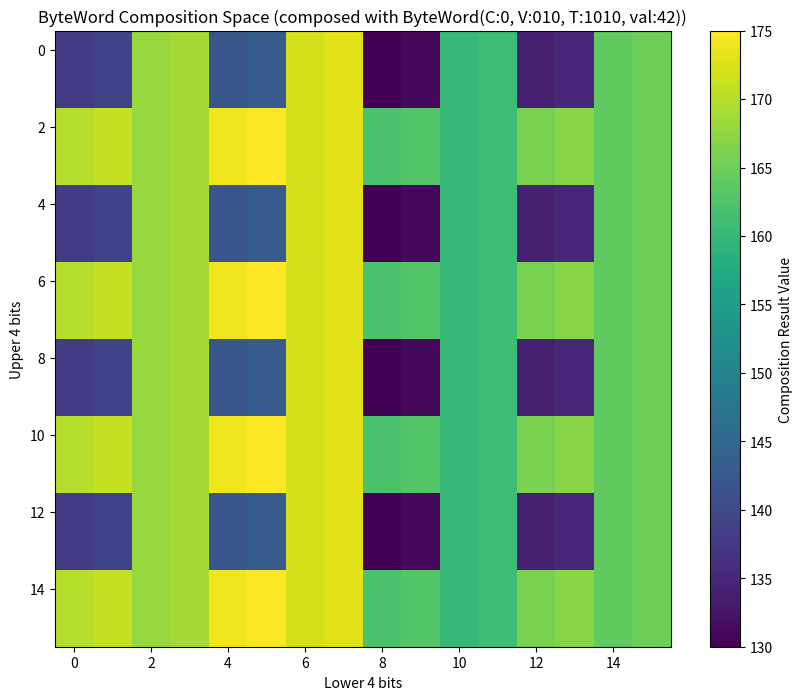
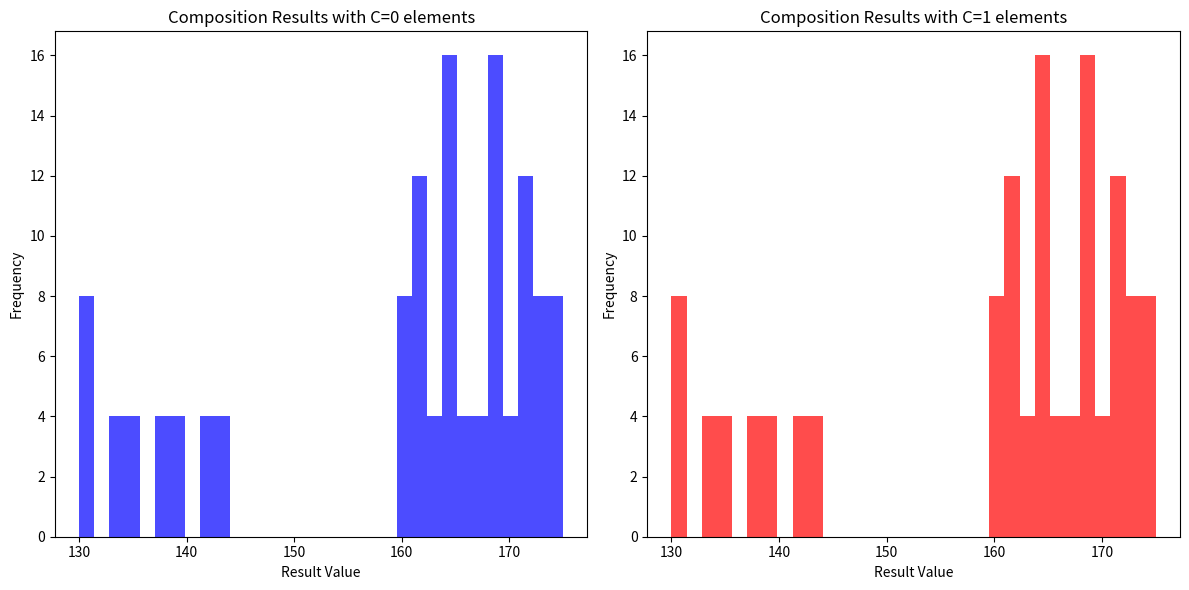

The script that saved these images, in order:
import matplotlib.pyplot as plt
import numpy as np
from typing import List, Dict, Tuple, Set
import random
import itertools

class ByteWord:
    """
    ByteWord with tripartite structure: [C(1)][VVV(3)][TTTT(4)]
    """
    def __init__(self, value: int = 0):
        self._value = value & 0xFF  # Ensure 8-bit value
    
    @property
    def compute(self) -> int:
        """Get the C bit"""
        return (self._value >> 7) & 0x01
    
    @property
    def values(self) -> int:
        """Get the VVV bits"""
        return (self._value >> 4) & 0x07
    
    @property
    def types(self) -> int:
        """Get the TTTT bits"""
        return self._value & 0x0F
    
    def compose(self, other: 'ByteWord') -> 'ByteWord':
        """Non-associative composition operation"""
        c_bit = (self.compute & other.compute) ^ 1
        v_bits = (self.values & other.types) | (other.values & self.types)
        t_bits = self.types ^ other.types
        
        return ByteWord((c_bit << 7) | (v_bits << 4) | t_bits)
    
    def __eq__(self, other):
        if not isinstance(other, ByteWord):
            return False
        return self._value == other._value
    
    def __hash__(self):
        return hash(self._value)
    
    def __repr__(self) -> str:
        return f"ByteWord(C:{self.compute}, V:{self.values:03b}, T:{self.types:04b}, val:{self._value})"


def analyze_non_associativity():
    """
    Analyze the non-associativity of ByteWord composition operation
    """
    # Generate all possible ByteWords (256 values)
    all_words = [ByteWord(i) for i in range(256)]
    
    # Sample a subset for detailed analysis
    sample_size = 10
    sample_words = random.sample(all_words, sample_size)
    
    # Test for associativity violations
    violations = 0
    tests = 0
    examples = []
    
    # For each triple of ByteWords
    for a, b, c in itertools.product(sample_words, repeat=3):
        left = (a.compose(b)).compose(c)
        right = a.compose(b.compose(c))
        
        tests += 1
        if left._value != right._value:
            violations += 1
            if len(examples) < 3:  # Store some examples
                examples.append((a, b, c, left, right))
    
    # Calculate percentage of violations
    violation_rate = violations / tests if tests > 0 else 0
    
    print(f"Non-associativity analysis:")
    print(f"Total tests: {tests}")
    print(f"Associativity violations: {violations} ({violation_rate*100:.2f}%)")
    
    # Print some example violations
    if examples:
        print("\nExample violations:")
        for i, (a, b, c, left, right) in enumerate(examples):
            print(f"Example {i+1}:")
            print(f"  a = {a}")
            print(f"  b = {b}")
            print(f"  c = {c}")
            print(f"  (a ∘ b) ∘ c = {left}")
            print(f"  a ∘ (b ∘ c) = {right}")
            print()
    
    return violation_rate, examples


def analyze_bifurcation():
    """
    Analyze how the compute bit creates distinct behavior spaces
    """
    # Generate all ByteWords
    all_words = [ByteWord(i) for i in range(256)]
    
    # Separate into C=0 and C=1 groups
    c0_words = [w for w in all_words if w.compute == 0]
    c1_words = [w for w in all_words if w.compute == 1]
    
    # Analyze composition behavior within and between groups
    compositions = {
        'c0_c0': [],  # C=0 composed with C=0
        'c0_c1': [],  # C=0 composed with C=1
        'c1_c0': [],  # C=1 composed with C=0
        'c1_c1': []   # C=1 composed with C=1
    }
    
    # Sample words from each group
    sample_size = min(20, len(c0_words), len(c1_words))
    c0_sample = random.sample(c0_words, sample_size)
    c1_sample = random.sample(c1_words, sample_size)
    
    # Analyze compositions
    for a in c0_sample:
        for b in c0_sample:
            result = a.compose(b)
            compositions['c0_c0'].append(result.compute)
    
    for a in c0_sample:
        for b in c1_sample:
            result = a.compose(b)
            compositions['c0_c1'].append(result.compute)
    
    for a in c1_sample:
        for b in c0_sample:
            result = a.compose(b)
            compositions['c1_c0'].append(result.compute)
    
    for a in c1_sample:
        for b in c1_sample:
            result = a.compose(b)
            compositions['c1_c1'].append(result.compute)
    
    # Calculate frequencies of C=0 and C=1 in results
    results = {}
    for key, values in compositions.items():
        count_c0 = values.count(0)
        count_c1 = values.count(1)
        total = len(values)
        results[key] = {
            'c0_ratio': count_c0 / total if total > 0 else 0,
            'c1_ratio': count_c1 / total if total > 0 else 0
        }
    
    print("\nBifurcation analysis:")
    for key, data in results.items():
        print(f"{key}: C=0 output {data['c0_ratio']*100:.1f}%, C=1 output {data['c1_ratio']*100:.1f}%")
    
    return results


def compare_with_ieee754():
    """
    Compare ByteWord non-associativity with IEEE 754 non-associativity
    """
    # IEEE 754 non-associativity examples
    ieee_examples = [
        (1e20, -1e20, 1),      # (1e20 + -1e20) + 1 vs 1e20 + (-1e20 + 1)
        (1e-20, 1, 1e-20),     # (1e-20 + 1) + 1e-20 vs 1e-20 + (1 + 1e-20)
        (1e30, 1, -1e30)       # (1e30 + 1) + -1e30 vs 1e30 + (1 + -1e30)
    ]
    
    print("\nIEEE 754 Non-associativity Examples:")
    for a, b, c in ieee_examples:
        left = (a + b) + c
        right = a + (b + c)
        print(f"({a} + {b}) + {c} = {left}")
        print(f"{a} + ({b} + {c}) = {right}")
        print(f"Difference: {abs(left - right)}")
        print()
    
    # Now demonstrate structural difference between IEEE 754 and ByteWord
    print("\nStructural Comparison:")
    print("IEEE 754 (double): [sign(1)][exponent(11)][mantissa(52)]")
    print("ByteWord:          [C(1)][VVV(3)][TTTT(4)]")
    print("\nKey Difference: ByteWord's compute bit creates semantic bifurcation")
    print("C=0: 'Inert/structural' elements - like data")
    print("C=1: 'Active/referential' elements - like pointers")


def analyze_algebraic_properties():
    """
    Analyze algebraic properties of ByteWord composition
    """
    print("\nAlgebraic Properties Analysis:")
    
    # Generate test words
    test_words = [ByteWord(i) for i in range(0, 256, 32)]  # 8 sample words
    
    # Check for identity element
    has_identity = False
    identity_element = None
    
    for e in [ByteWord(i) for i in range(256)]:
        is_identity = True
        for x in test_words:
            if x.compose(e)._value != x._value or e.compose(x)._value != x._value:
                is_identity = False
                break
        
        if is_identity:
            has_identity = True
            identity_element = e
            break
    
    print(f"Has identity element: {has_identity}")
    if has_identity:
        print(f"Identity element: {identity_element}")
    
    # Check for commutativity
    commutative_pairs = 0
    total_pairs = 0
    
    for a in test_words:
        for b in test_words:
            total_pairs += 1
            if a.compose(b)._value == b.compose(a)._value:
                commutative_pairs += 1
    
    commutativity_ratio = commutative_pairs / total_pairs if total_pairs > 0 else 0
    print(f"Commutativity ratio: {commutativity_ratio:.2f}")
    
    # Check for inverse elements
    has_inverses = True
    for x in test_words:
        has_inverse = False
        for y in [ByteWord(i) for i in range(256)]:
            if has_identity and x.compose(y)._value == identity_element._value and y.compose(x)._value == identity_element._value:
                has_inverse = True
                break
        
        if not has_inverse:
            has_inverses = False
            break
    
    print(f"All elements have inverses: {has_inverses}")
    
    # Classify algebraic structure
    if has_identity and has_inverses:
        if commutativity_ratio > 0.99:  # Almost all pairs are commutative
            structure = "Resembles an Abelian group"
        else:
            structure = "Resembles a non-Abelian group"
    elif has_identity:
        if commutativity_ratio > 0.99:
            structure = "Resembles a commutative monoid"
        else:
            structure = "Resembles a non-commutative monoid"
    else:
        if commutativity_ratio > 0.99:
            structure = "Resembles a commutative magma"
        else:
            structure = "Resembles a non-commutative magma"
    
    # If non-associative, refine classification
    if violation_rate > 0.01:  # If we have some non-associativity
        structure += " with non-associative properties"
    
    print(f"Algebraic classification: {structure}")


def visualize_byteword_space():
    """
    Create visualizations of ByteWord space to understand its structure
    """
    # Create all ByteWords
    all_words = [ByteWord(i) for i in range(256)]
    
    # Pick a reference element to compose with everything
    reference = ByteWord(42)  # Arbitrary choice
    
    # Compute compositions
    compositions = []
    for word in all_words:
        result = reference.compose(word)
        compositions.append(result._value)
    
    # Create a grid visualization (16x16)
    grid = np.array(compositions).reshape(16, 16)
    
    # Plot the grid
    plt.figure(figsize=(10, 8))
    plt.imshow(grid, cmap='viridis')
    plt.colorbar(label='Composition Result Value')
    plt.title(f'ByteWord Composition Space (composed with {reference})')
    plt.xlabel('Lower 4 bits')
    plt.ylabel('Upper 4 bits')
    plt.savefig('byteword_composition_space.png')
    
    # Create bifurcation visualization
    c0_indices = [i for i, word in enumerate(all_words) if word.compute == 0]
    c1_indices = [i for i, word in enumerate(all_words) if word.compute == 1]
    
    c0_results = [compositions[i] for i in c0_indices]
    c1_results = [compositions[i] for i in c1_indices]
    
    plt.figure(figsize=(12, 6))
    
    plt.subplot(1, 2, 1)
    plt.hist(c0_results, bins=32, alpha=0.7, color='blue')
    plt.title('Composition Results with C=0 elements')
    plt.xlabel('Result Value')
    plt.ylabel('Frequency')
    
    plt.subplot(1, 2, 2)
    plt.hist(c1_results, bins=32, alpha=0.7, color='red')
    plt.title('Composition Results with C=1 elements')
    plt.xlabel('Result Value')
    plt.ylabel('Frequency')
    
    plt.tight_layout()
    plt.savefig('byteword_bifurcation.png')
    
    print("\nVisualizations created: byteword_composition_space.png and byteword_bifurcation.png")


# Run the analyses
print("ByteWord Non-Associative Algebra Analysis")
print("========================================")

violation_rate, examples = analyze_non_associativity()
bifurcation_results = analyze_bifurcation()
compare_with_ieee754()
analyze_algebraic_properties()
visualize_byteword_space()

print("\nAnalysis complete.")
